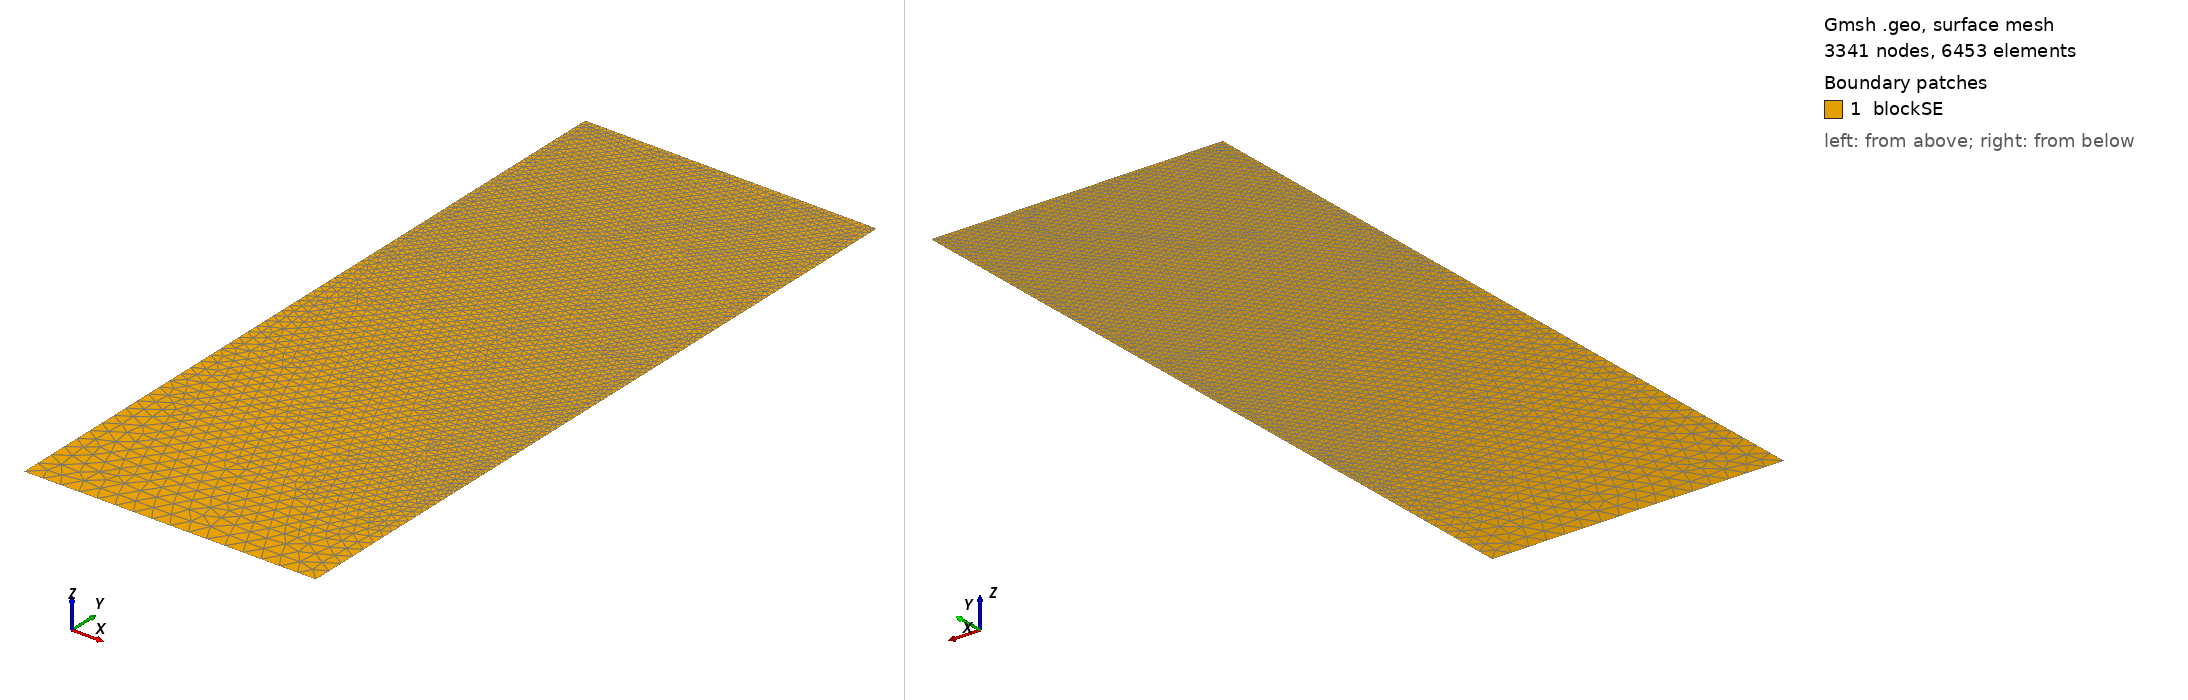

Gmsh geometry script, surface-meshed: 3341 nodes, 6453 surface elements. Boundary patches (legend numbers): 1 blockSE. Left view from above one corner, right view from below the opposite corner. Legend entries are the model's physical surfaces. The drawing asked Gmsh for element sizes between 1% and 20% of the model's largest extent; the script's own settings can give other sizes.

=== t29.geo (drawn) ===
/// Build a 2D model with micro-electrode

//SetFactory("OpenCASCADE");

// Parameters
hSE  = 20.0;  // thickness of the SE, in unit um
wSE  = 8.0;  // width of the SE, in unit um
hLi  = 13.1877;    // initial height of the Li in the pore, in unit um
rp   = 0.05;  // the round radius at corner point, in unit um
mSE  = 0.5;  // mesh characteristic length for SE out boundaries
mAnd = 0.05;  // mesh characteristic length for micro-probe

//**** Create points **/
// Create points for the boundary
Point(1) = {0, 0, 0, mSE};            Point(2) = {wSE, 0, 0, mSE};
Point(3) = {wSE, hSE-hLi, 0, mAnd};   Point(4) = {wSE, hSE-rp, 0, mAnd}; 
Point(5) = {wSE-rp, hSE-rp, 0, mAnd}; Point(6) = {wSE-rp, hSE, 0, mAnd}; 
Point(7) = {0, hSE, 0, mAnd};

//***** Create lines **/
// Creat lines for the boundary
Line(1)   = {1, 2};     Line(2)   = {2, 3};
Line(3)   = {3, 4};     Circle(4) = {4, 5, 6};  
Line(5)   = {6, 7};     Line(6)   = {7, 1};

//*** Create loops from lines **/
Curve Loop(6) = {1, 2, 3, 4, 5, 6};   // Outer boundary

//*** Create blocks from lines **/
Plane Surface(1) = {6}; // creat block SE

//*** Physical names **/
Physical Curve("SE_btm")     = {1};
Physical Curve("SE_right")   = {2};
//Physical Curve("SE_top")     = {3};
Physical Curve("SE_left")    = {6};
Physical Curve("And_btm")    = {3, 4, 5};
Physical Surface("blockSE")  = {1};
